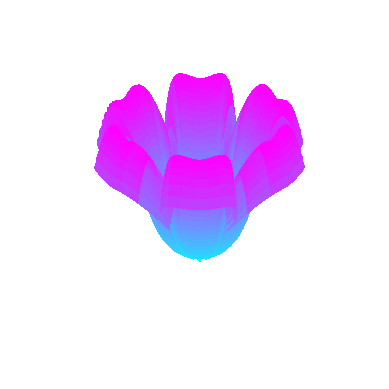

Reproduce this figure in Python.

import numpy as np
import matplotlib.pyplot as plt
from mpl_toolkits.mplot3d import Axes3D
from matplotlib import animation

# Generate flower data
n = 300
r = np.linspace(0, 1, n)
theta = np.linspace(0, 2 * np.pi, n)
R, THETA = np.meshgrid(r, theta)

petalNum = 6
x = 1 - (1 / 2) * ((5 / 4) * (1 - np.mod(petalNum * THETA, 2 * np.pi) / np.pi) ** 2 - 1 / 4) ** 2
phi = (np.pi / 2) * np.exp(-2 * np.pi / (8 * np.pi))
y = 1.95653 * (R ** 2) * ((1.27689 * R - 1) ** 2) * np.sin(phi)
R2 = x * (R * np.sin(phi) + y * np.cos(phi))

X = R2 * np.sin(THETA)
Y = R2 * np.cos(THETA)
Z = x * (R * np.cos(phi) - y * np.sin(phi))

# Set up the figure and axis
fig = plt.figure()
ax = fig.add_subplot(111, projection='3d')
ax.axis('off')
surf = ax.plot_surface(X, Y, Z, cmap='cool', linewidth=0, antialiased=False)

# Animation function
def update(frame):
    ax.view_init(elev=81.2, azim=frame)

# Create animation
ani = animation.FuncAnimation(fig, update, frames=np.linspace(0, 360, 120), interval=50)

plt.show()



# Flower to grid and netrowk

# DONT DELETE IT
# import numpy as np
# import matplotlib.pyplot as plt
# from mpl_toolkits.mplot3d import Axes3D
# from matplotlib import animation
# import networkx as nx
# from matplotlib.animation import PillowWriter

# # Flower shape
# n = 50  # lower for network clarity
# r = np.linspace(0, 1, n)
# theta = np.linspace(0, 2 * np.pi, n)
# R, THETA = np.meshgrid(r, theta)

# petalNum = 6
# x = 1 - (1 / 2) * ((5 / 4) * (1 - np.mod(petalNum * THETA, 2 * np.pi) / np.pi) ** 2 - 1 / 4) ** 2
# phi = (np.pi / 2) * np.exp(-2 * np.pi / (8 * np.pi))
# y = 1.95653 * (R ** 2) * ((1.27689 * R - 1) ** 2) * np.sin(phi)
# R2 = x * (R * np.sin(phi) + y * np.cos(phi))

# X = R2 * np.sin(THETA)
# Y = R2 * np.cos(THETA)
# Z = x * (R * np.cos(phi) - y * np.sin(phi))

# # Set up plot
# fig = plt.figure()
# ax = fig.add_subplot(111, projection='3d')
# ax.axis('off')

# # Initial surface and wire
# surf = ax.plot_surface(X, Y, Z, cmap='cool', linewidth=0, antialiased=False, alpha=1.0)
# wire = ax.plot_wireframe(X, Y, Z, rstride=1, cstride=1, color='black', linewidth=0.3, alpha=0.0)

# # Build networkx graph from mesh grid
# G = nx.Graph()
# pos_3d = {}
# for i in range(n):
#     for j in range(n):
#         idx = i * n + j
#         G.add_node(idx)
#         pos_3d[idx] = (X[i, j], Y[i, j], Z[i, j])
#         # Connect to neighbors
#         if i > 0:
#             G.add_edge(idx, (i - 1) * n + j)
#         if j > 0:
#             G.add_edge(idx, i * n + (j - 1))

# # Draw networkx nodes/edges
# network_lines = []
# def draw_network(alpha):
#     for line in network_lines:
#         line.remove()
#     network_lines.clear()
#     for u, v in G.edges():
#         x_vals = [pos_3d[u][0], pos_3d[v][0]]
#         y_vals = [pos_3d[u][1], pos_3d[v][1]]
#         z_vals = [pos_3d[u][2], pos_3d[v][2]]
#         line = ax.plot(x_vals, y_vals, z_vals, color='darkviolet', alpha=alpha, linewidth=0.5)
#         network_lines.extend(line)

# # Animation
# def update(frame):
#     azim_angle = frame * 3
#     ax.view_init(elev=81.2, azim=azim_angle)

#     t = frame / 100

#     # Phase 1: fade surface ➝ grid
#     if frame < 50:
#         surf.set_alpha(1 - t * 2)
#         wire.set_alpha(t * 2)
#     # Phase 2: fade grid ➝ network
#     elif frame < 100:
#         surf.set_alpha(0)
#         wire.set_alpha(2 - t * 2)
#         draw_network((t - 0.5) * 2)
#     else:
#         draw_network(1)

# # Animate
# ani = animation.FuncAnimation(fig, update, frames=120, interval=50)

# ani.save('flower_to_network.gif', writer=PillowWriter(fps=20))

# #plt.show()
